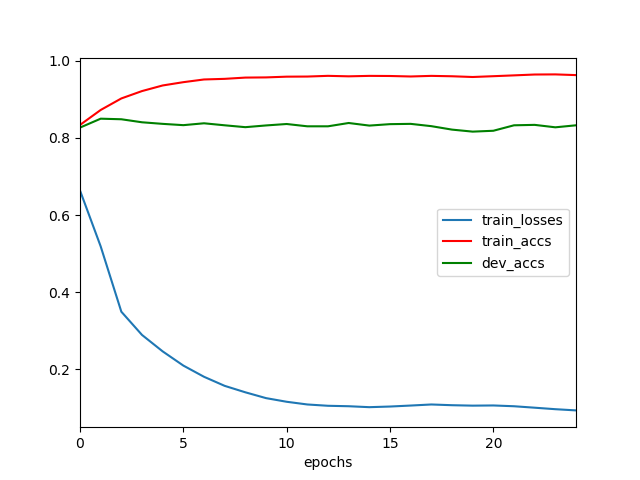

Source data for this figure (header and first rows):
	epochs	train_losses	train_accs	dev_accs
0	0	0.6637	0.8336	0.8267
1	1	0.5189	0.8724	0.8498
2	2	0.3495	0.9023	0.8483
3	3	0.2893	0.9214	0.8405
4	4	0.2467	0.9359	0.8364
5	5	0.2099	0.9444	0.833
6	6	0.1809	0.9514	0.8379
7	7	0.1573	0.953	0.8327
8	8	0.1406	0.9563	0.8278
9	9	0.1256	0.9568	0.8323
10	10	0.1161	0.9587	0.836
11	11	0.1091	0.959	0.83
12	12	0.1057	0.9608	0.83
13	13	0.1045	0.9596	0.8386
14	14	0.1021	0.9607	0.8319
15	15	0.1037	0.9604	0.8356
16	16	0.1063	0.9592	0.8364
17	17	0.1091	0.9607	0.8304
18	18	0.1072	0.9597	0.8215
19	19	0.106	0.9578	0.8163
20	20	0.1065	0.9599	0.8185
21	21	0.1045	0.9621	0.8327
22	22	0.1007	0.9643	0.8338
23	23	0.09684	0.9646	0.8274
24	24	0.09372	0.9627	0.8327
